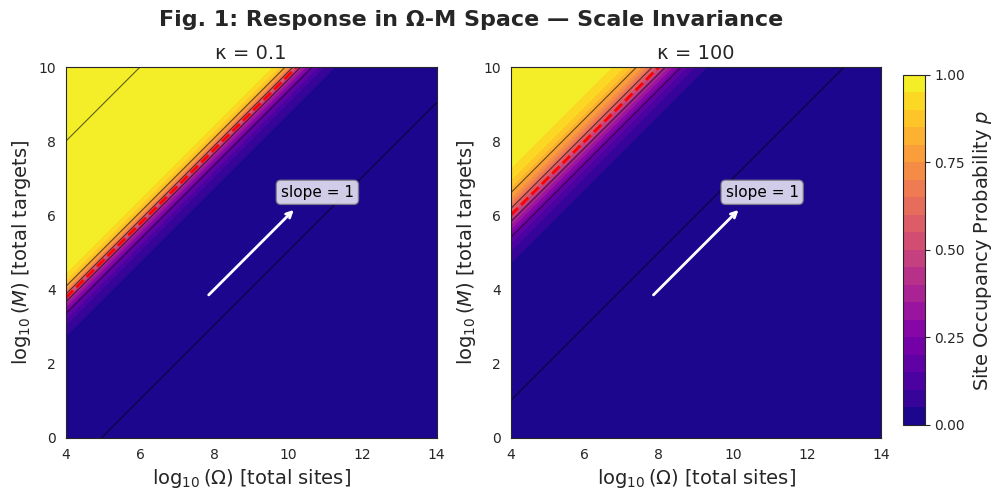
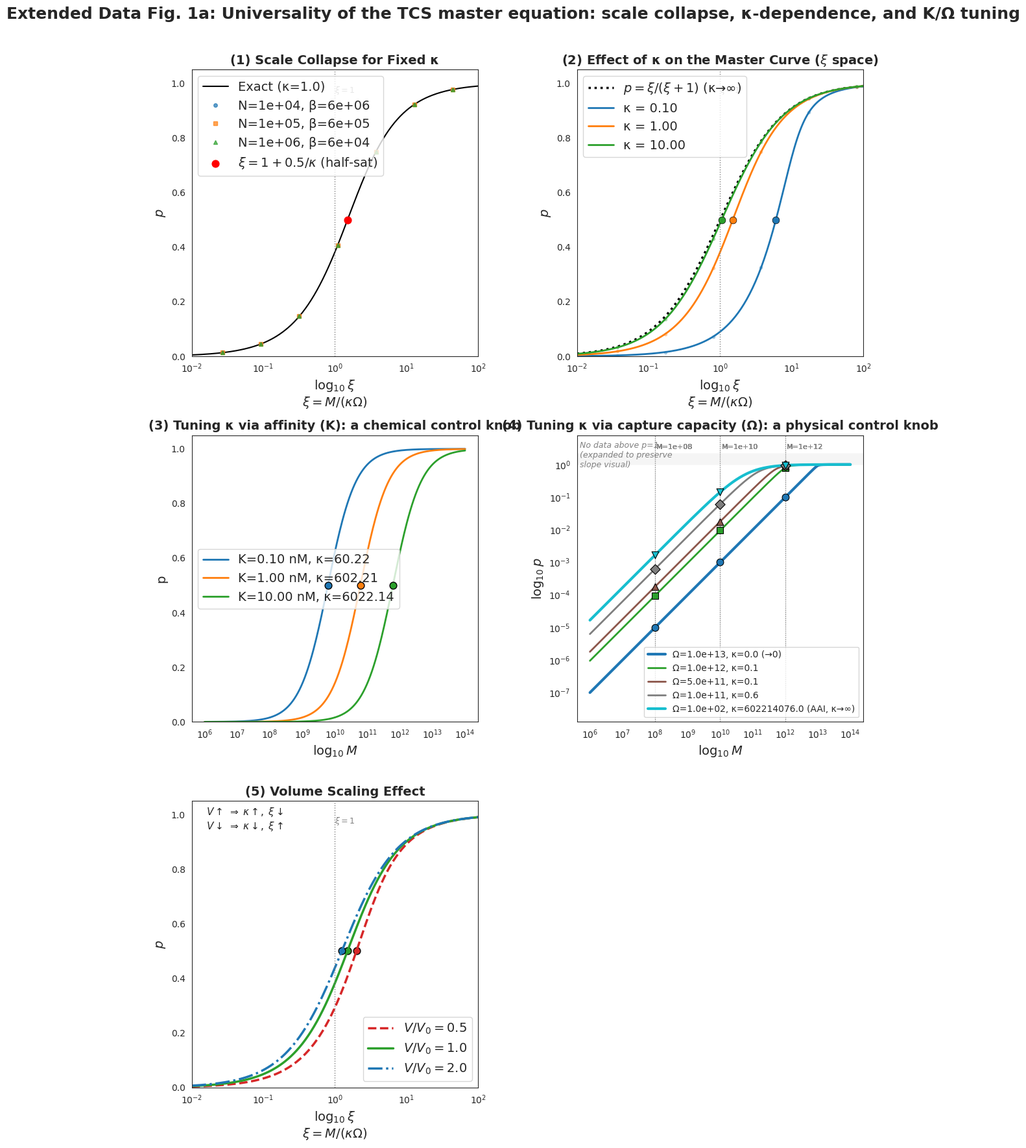
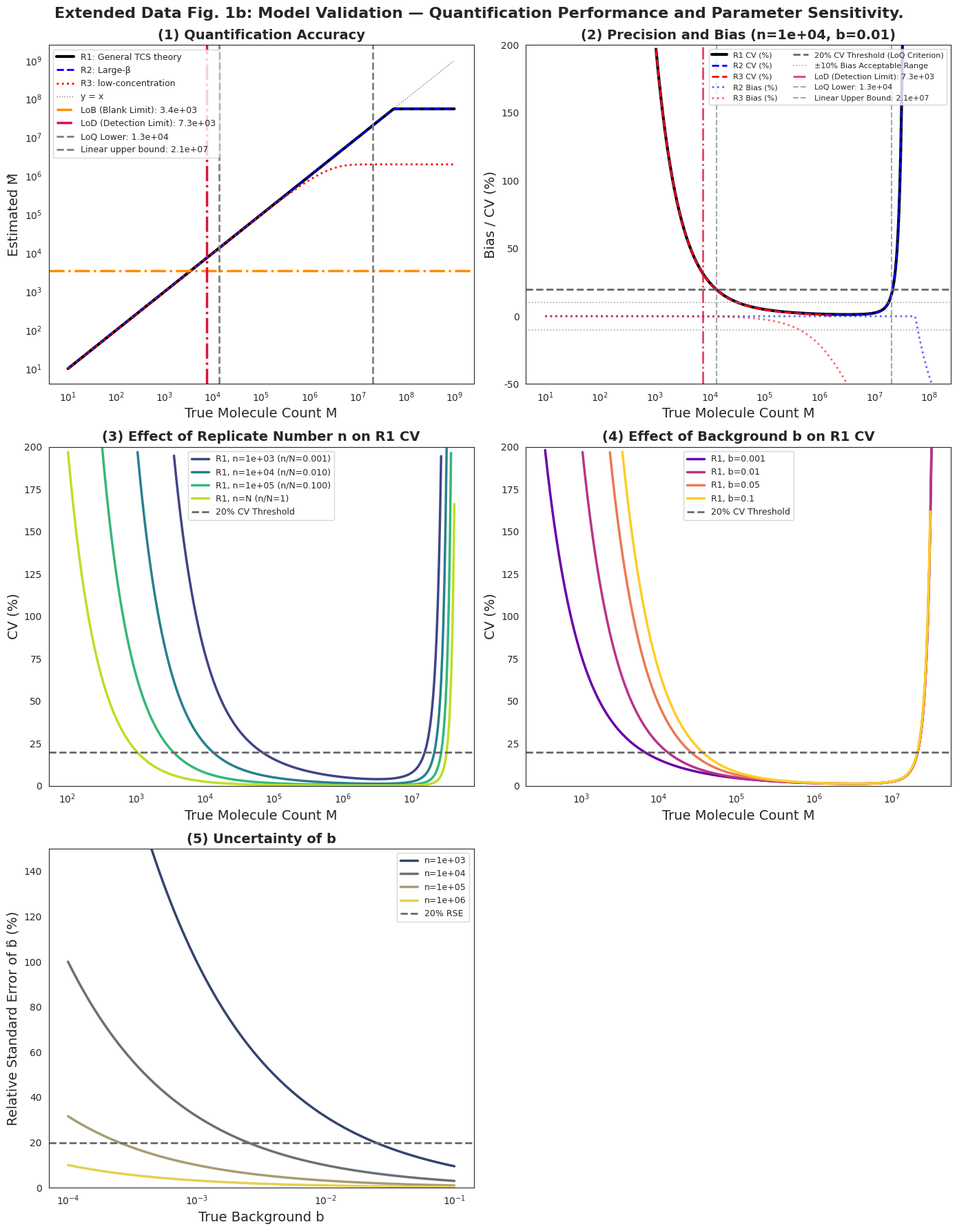
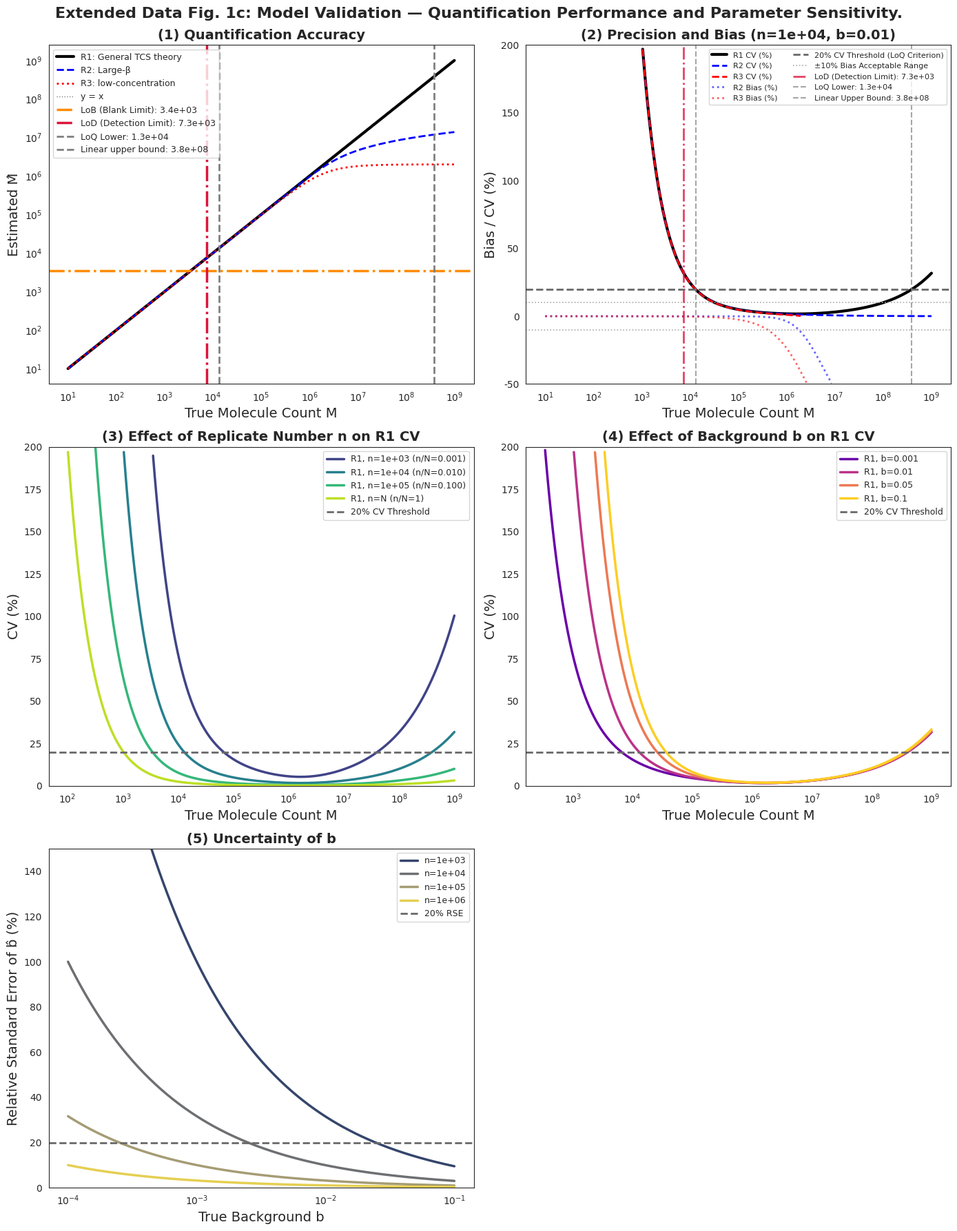
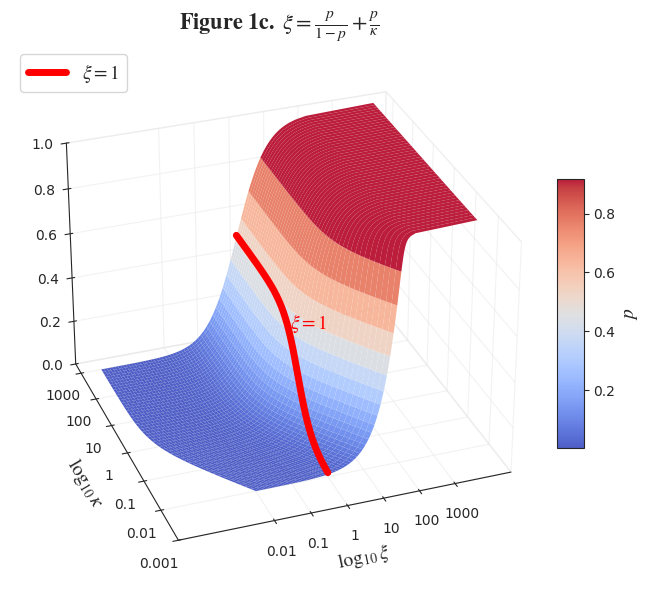

The script that saved these images, in order:


# -*- coding: utf-8 -*-
"""
Created on Mon Apr 13 08:43:36 2026

@author: lihuan
"""

# -*- coding: utf-8 -*-
"""
Omega-kappa Framework Simulation Code (streamlined version)
Generates only the three core figures of the paper:
Figure 1: response surface in beta-mu space with 45-degree ramp
Figure 2: verification of xi scale invariance
Figure 3: quantification accuracy and CV range
"""

import numpy as np
import matplotlib.pyplot as plt
from mpl_toolkits.mplot3d import Axes3D
import os
from datetime import datetime
from scipy.stats import binom  # added: for LoB/LoD calculation
import warnings

import seaborn as sns


sns.set_style("white")   # or "ticks"; grid-free background





warnings.filterwarnings('ignore')

# Output directory
output_dir = "omega_kappa_figures"
os.makedirs(output_dir, exist_ok=True)

# Plot settings
plt.rcParams.update({
    # 'font.family': 'serif',
    
    
    'font.family': 'Times new roman',
    
    
    'font.size': 10,
    'savefig.dpi': 300,
    'axes.linewidth': 0.8,
})

# =============================================================================
# Core functions (original computation functions kept unchanged)
# =============================================================================
def _view(y, lo, hi):
    """Mask curve values outside the visible y-range so that NO line geometry
    exists beyond the axes. This makes the exported SVG robust against
    converters that drop SVG clip-paths (e.g. submission-system PDF mergers)."""
    return np.ma.masked_where((np.asarray(y, dtype=float) < lo) |
                              (np.asarray(y, dtype=float) > hi), np.asarray(y, dtype=float))


def calculate_p(mu, kappa, beta):
    A = kappa * beta + beta + mu
    discriminant = max(A**2 - 4 * beta * mu, 0.0)
    sqrt_disc = np.sqrt(discriminant)
    if mu < beta:
        p = (A - sqrt_disc) / (2 * beta)
    else:
        p = 2 * mu / (A + sqrt_disc)
    return np.clip(p, 0.0, 1.0)

def calculate_P_specific(p, beta):
    if p >= 1 - 1e-12:
        return 1.0
    if p <= 1e-12:
        return beta * p
    return -np.expm1(beta * np.log1p(-p))

def calculate_P_pos(mu, kappa, beta, b=0.01):
    p = calculate_p(mu, kappa, beta)
    P_specific = calculate_P_specific(p, beta)
    P_pos = b + (1 - b) * P_specific
    return P_pos, p, P_specific

def calculate_M_hat(P_pos_obs, kappa, beta, N, b=0.01, model='R1'):
    if P_pos_obs <= b:
        P_specific_hat = 0.0
    else:
        P_specific_hat = (P_pos_obs - b) / (1 - b)
    P_specific_hat = max(0.0, min(1.0 - 1e-12, P_specific_hat))
    if model == 'R1':
        term1 = kappa * ((1 - P_specific_hat) ** (-1 / beta) - 1)
        term2 = 1 - (1 - P_specific_hat) ** (1 / beta)
        M_hat = N * beta * (term1 + term2)
    elif model == 'R2':
        M_hat = -N * (kappa + 1) * np.log1p(-P_specific_hat)
    elif model == 'R3':
        M_hat = N * (kappa + 1) * P_specific_hat
    else:
        raise ValueError("Model must be 'R1', 'R2', or 'R3'")
    return max(0.0, M_hat)



def calculate_CV(M, kappa, beta, N, n, b=0.01, model='R1'):
    """
    Compute the coefficient of variation (CV) of the TCS model.
    Parameters:
        M: absolute molecule count
        kappa: platform characteristic constant
        beta: binding sites per partition (required for R1; R2/R3 do not depend on its value)
        N: total partitions
        n: imaged partitions
        b: background probability
        model: model choice ('R1', 'R2', 'R3')
    Returns:
        CV (dimensionless, not percent)
    """
    if model == 'R1' or model == 'R2':
        # Compute P_pos, p, P_specific using the original function
        P_pos, p, P_specific = calculate_P_pos(M/N, kappa, beta, b)
    
    if model == 'R1':
        term = kappa * (1 - P_specific) ** (-1/beta - 1) + (1 - P_specific) ** (1/beta - 1)
        CV = (N / (M * (1 - b))) * np.abs(term) * np.sqrt(P_pos * (1 - P_pos) / n)
    elif model == 'R2':
        CV = (N * (kappa + 1) / (M * (1 - b) * (1 - P_specific))) * np.sqrt(P_pos * (1 - P_pos) / n)
    # elif model == 'R3':
    #     # Per Eq. S4.25 of the paper
    #     gamma = 1.0 / (kappa + 1)          # γ = 1/(1+κ)
    #     mu = M / N                          # μ = M/N
    #     P_specific_approx = gamma * mu     # P_specific under the linear approximation
    #     # Formula CV ≈ 1/(γ(1-b)μ) * sqrt( (b + (1-b)γμ) / n )
    #     CV = 1.0 / (gamma * (1 - b) * mu) * np.sqrt((b + (1 - b) * P_specific_approx) / n)
    elif model == 'R3':
        mu = M / N                          # μ = M/N
        P_specific = mu / (kappa + 1)       # γ·μ = μ/(1+κ)
        P_pos = b + (1 - b) * P_specific    # forward model
        # Exact S2f.25: CV = 1/[(1-b)·P_specific] · sqrt[P_pos·(1-P_pos)/n]
        CV = 1.0 / ((1 - b) * P_specific) * np.sqrt(P_pos * (1 - P_pos) / n)
    else:
        raise ValueError("model must be 'R1', 'R2', or 'R3'")
    return CV









# =============================================================================
# Added: LoB and LoD calculation functions (strictly per S7 formulas)
# =============================================================================
def calculate_LoB(n, b, method='exact'):
    """
    Compute Limit of Blank (LoB) strictly per Eq. S7.1.
    :param n: number of observed partitions
    :param b: background positive probability
    :param method: 'exact' (exact binomial quantile, S7.0) or 'normal' (normal approx., S7.1)
    :return: LoB (positive-rate threshold)
    """
    if method == 'exact':
        # S7.0 exact formula: LoB = (1/n) * F_Bin^{-1}(0.95; n, b)
        k_95 = binom.ppf(0.95, n, b)
        return k_95 / n
    else:
        # S7.1 normal approximation: LoB ≈ b + 1.645 * sqrt(b(1-b)/n)
        return b + 1.645 * np.sqrt(b * (1 - b) / n)

def calculate_LoD_exact_R1(kappa, beta, N, n, b, LoB, 
                           M_low_guess=1e-3, M_high_guess=1e5, tol=1e-2):
    """
    Compute Limit of Detection (LoD) strictly per the exact R1 method of S7.2.1.
    Solved by bisection: Pr(P_pos_hat > LoB | M=LoD) = 0.95
    """
    def detection_probability(M):
        """Detection probability at given M (S7.2.1 summation formula)"""
        # 1. Forward-compute P_pos from M
        mu = M / N
        P_pos, _, P_specific = calculate_P_pos(mu, kappa, beta, b)
        
        # 2. Compute Pr(P_pos_hat > LoB) = sum_{k=floor(n*LoB)+1}^n binom(n,k) P_pos^k (1-P_pos)^(n-k)
        k_threshold = int(np.floor(n * LoB)) + 1
        return binom.sf(k_threshold - 1, n, P_pos)  # sf(k-1) = Pr(X >= k)
    
    # Bisection solve (exploits the strict monotonicity noted in S7.2.1)
    while M_high_guess - M_low_guess > tol:
        M_mid = (M_low_guess + M_high_guess) / 2
        prob = detection_probability(M_mid)
        if prob < 0.95:
            M_low_guess = M_mid  # need larger M
        else:
            M_high_guess = M_mid  # can try smaller M
    
    return (M_low_guess + M_high_guess) / 2

# =============================================================================
# Figure 1: beta-mu space response (streamlined; merges the former plot_contour_and_projection)
# =============================================================================



    
    
def figure1_Omega_M_space(
    kappa_values=[0.001, 0.1, 10],         # covers strong/moderate/weak depletion
    Omega_range=(1e4, 1e14, 100),          # total site count from 1e6 to 1e14
    M_range=(1, 1e10, 100),                # target molecule count from 1 to 1e10
    N=1,
    b=0.01
):
    
    
    
    
    """
    Figure 1: Omega-M space response.
    Square subplots with uniform tick spacing; shared colorbar on the right.
    Thin black contours show iso-p levels; slope is identically 1.
    """
    Omega_vals = np.logspace(np.log10(Omega_range[0]), np.log10(Omega_range[1]), Omega_range[2])
    M_vals = np.logspace(np.log10(M_range[0]), np.log10(M_range[1]), M_range[2])
    Omega_grid, M_grid = np.meshgrid(Omega_vals, M_vals)

    n_cols = len(kappa_values)
    fig_width = 5 * n_cols + 0.8
    fig, axes = plt.subplots(1, n_cols, figsize=(fig_width, 5))
    if n_cols == 1:
        axes = [axes]

    cmap = plt.cm.plasma
    levels = np.linspace(0, 1, 21)
    contour_levels = np.linspace(0.00001, 0.99999, 6)

    log_Omega_min, log_Omega_max = np.log10(Omega_range[0]), np.log10(Omega_range[1])
    log_M_min, log_M_max = np.log10(M_range[0]), np.log10(M_range[1])
    span_Omega = log_Omega_max - log_Omega_min
    span_M = log_M_max - log_M_min
    max_span = max(span_Omega, span_M)

    cf = None
    for ax, kappa in zip(axes, kappa_values):
        p_surface = np.zeros_like(Omega_grid)
        for i in range(len(M_vals)):
            for j in range(len(Omega_vals)):
                Omega = Omega_grid[i, j]
                M = M_grid[i, j]
                beta = Omega / N          # back-calculate beta from Omega and partition count
                _, p, _ = calculate_P_pos(M, kappa, beta, b)
                p_surface[i, j] = p

        cf = ax.contourf(np.log10(Omega_grid), np.log10(M_grid), p_surface,
                         levels=levels, cmap=cmap)
        ax.contour(np.log10(Omega_grid), np.log10(M_grid), p_surface,
                   levels=contour_levels, colors='black', linewidths=0.8, alpha=0.6)
        ax.contour(np.log10(Omega_grid), np.log10(M_grid), p_surface,
                   levels=[0.5], colors='red', linewidths=2, linestyles='--')

        ax.set_xlabel(r'$\log_{10}(\Omega)$ [total sites]', fontsize=14)
        ax.set_ylabel(r'$\log_{10}(M)$ [total targets]', fontsize=14)
        ax.set_title(f'κ = {kappa}', fontsize=14)
        ax.grid(False, alpha=0.3)

        Omega_center = (log_Omega_min + log_Omega_max) / 2
        M_center = (log_M_min + log_M_max) / 2
        ax.set_xlim(Omega_center - max_span/2, Omega_center + max_span/2)
        ax.set_ylim(M_center - max_span/2, M_center + max_span/2)
        ax.set_aspect('equal', adjustable='box')

        # slope-1 arrow
        mid_x = np.mean(ax.get_xlim())
        mid_y = np.mean(ax.get_ylim())
        ax.annotate('', xy=(mid_x+1.2, mid_y+1.2), xytext=(mid_x-1.2, mid_y-1.2),
                    arrowprops=dict(arrowstyle='->', color='white', lw=2))
        ax.text(mid_x+0.8, mid_y+1.5, 'slope = 1', color='black', fontsize=11,
                bbox=dict(boxstyle='round,pad=0.3', fc='white', ec='gray', alpha=0.8))

    fig.subplots_adjust(right=0.88)
    cbar_ax = fig.add_axes([0.9, 0.15, 0.02, 0.7])
    cbar = fig.colorbar(cf, cax=cbar_ax, orientation='vertical')
    cbar.set_label('Site Occupancy Probability $p$', fontsize=14)
    cbar.set_ticks([0, 0.25, 0.5, 0.75, 1.0])

    plt.suptitle('Fig. 1: Response in Ω-M Space — Scale Invariance', 
                 fontsize=16, fontweight='bold', y=0.98)

    timestamp = datetime.now().strftime("%Y%m%d_%H%M%S")
    filename = os.path.join(output_dir, f"Figure1_Omega_M_space_{timestamp}.svg")
    plt.savefig(filename, format='svg', bbox_inches='tight')
    print(f"Saved Fig. 1: {filename}")
    plt.show()
    return fig



# ================== Main plotting function (3x2 layout, panel 6 removed, unified experimental parameters + unified fonts) ==================
def figure2_li_number_collapse(K_nM=1.0, V_uL=100.0,
                               omega_pairs_physical=None, highlight_M=None):
    """
    3x2 layout (bottom-right empty):
    (1) top-left: data collapse at fixed kappa for varying N, beta (scale invariance)
    (2) top-right: effect of different kappa on the master curve (xi space)
    (3) mid-left: chemical control - p-M curves at fixed Omega, varying K (affinity)
    (4) mid-right: physical control - p-M curves at fixed K,V, varying Omega (coating)
    (5) bottom-left: volume-scaling effect
    (6) bottom-right: empty (removed)
    All fonts, sizes and title formats identical to the original figure.
    """
    # ---------- Global physical constants ----------
    N_A = 6.02214076e23
    K_M = K_nM * 1e-9
    V_L = V_uL * 1e-6
    KVNA = K_M * V_L * N_A               # ≈ 6.02e10 for K=1nM, V=100μL

    # ---------- Shared parameters ----------
    M_common = np.logspace(6, 14, 300)   # molecule range 1e6-1e12, ~0.01 nM to 10 nM
    colors_std = ['#1f77b4', '#ff7f0e', '#2ca02c']

    fig, axes = plt.subplots(3, 2, figsize=(12, 18))
    (ax1, ax2), (ax3, ax4), (ax5, ax6) = axes
    ax6.set_visible(False)               # remove panel (6)
    for ax in [ax1, ax2, ax3, ax4, ax5]:
        ax.grid(False)

    # ==================== (1) Scale collapse: fixed kappa = 1.0 ====================
    kappa_fixed = 1.0
    N_vals = [1e4, 1e5, 1e6]
    beta_vals = [6e6, 6e5, 6e4]          
    xi_theory = np.logspace(-2, 2, 200)
    p_theory = np.zeros_like(xi_theory)
    for i, xi in enumerate(xi_theory):
        p_guess = xi / (1 + xi)
        for _ in range(10):
            f = p_guess/(1 - p_guess) + p_guess/kappa_fixed - xi
            df = 1/(1 - p_guess)**2 + 1/kappa_fixed
            p_guess = np.clip(p_guess - f/df, 1e-12, 1-1e-12)
        p_theory[i] = p_guess
    ax1.plot(xi_theory, p_theory, 'k-', lw=1.5, label=f'Exact (κ={kappa_fixed})')

    markers = ['o', 's', '^', 'D']
    for idx, (N, beta) in enumerate(zip(N_vals, beta_vals)):
        Omega = N * beta
        xi = M_common / (kappa_fixed * Omega)
        mu = M_common / N
        p = np.array([calculate_p(mu_i, kappa_fixed, beta) for mu_i in mu])
        ax1.plot(xi, p, marker=markers[idx], linestyle='None', markersize=4,
                 alpha=0.7, markevery=20,
                 label=f'N={N:.0e}, β={beta:.0e}')
    xi_half = 1 + 0.5 / kappa_fixed
    ax1.scatter(xi_half, 0.5, color='red', s=60, zorder=10,
                label=r'$\xi = 1+0.5/\kappa$ (half‑sat)')
    ax1.set_xscale('log')
    ax1.set_xlabel(r'$\log_{10} \xi$' + '\n' + r'$\xi = M/(\kappa\Omega)$', fontsize=14)
    ax1.set_ylabel(r'$p$', fontsize=14)
    ax1.set_title('(1) Scale Collapse for Fixed κ', fontsize=14, fontweight='bold')
    ax1.legend(fontsize=14)
    ax1.set_ylim(0, 1.05)
    ax1.set_xlim(1e-2, 1e2)
    ax1.axvline(x=1, color='gray', ls=':', lw=1)
    ax1.text(1, 0.92, r'$\xi=1$', transform=ax1.get_xaxis_transform(), fontsize=9, color='gray')
    ax1.set_box_aspect(1)   # square box so the slope appears as 45 degrees

    # ==================== (2) Effect of kappa on the master curve (xi space) ====================
    xi_range = np.logspace(-2, 2, 200)
    kappa_compare = [0.1, 1.0, 10.0]
    Omega_ref = KVNA / np.array(kappa_compare)
    N_ref = 1e5
    beta_ref = Omega_ref / N_ref

    ax2.plot(xi_range, xi_range/(1+xi_range), 'k:', lw=2.5,
             label=r'$p = \xi/(\xi+1)$ (κ→∞)')
    for i, kappa in enumerate(kappa_compare):
        p_th = np.zeros_like(xi_range)
        for j, xi in enumerate(xi_range):
            p_guess = xi/(1+xi)
            for _ in range(10):
                f = p_guess/(1-p_guess) + p_guess/kappa - xi
                df = 1/(1-p_guess)**2 + 1/kappa
                p_guess = np.clip(p_guess - f/df, 1e-12, 1-1e-12)
            p_th[j] = p_guess
        ax2.plot(xi_range, p_th, color=colors_std[i], lw=2, label=f'κ = {kappa:.2f}')

        mu_sim = M_common / N_ref
        p_sim = np.array([calculate_p(mu_i, kappa, beta_ref[i]) for mu_i in mu_sim])
        xi_sim = M_common / (kappa * Omega_ref[i])
        ax2.plot(xi_sim, p_sim, 'o', color=colors_std[i], markersize=3, alpha=0.3, markevery=25)

        xi_half = 1 + 0.5 / kappa
        ax2.scatter(xi_half, 0.5, color=colors_std[i], marker='o', s=60, zorder=10,
                    edgecolors='black', linewidth=0.5)
    ax2.set_xscale('log')
    ax2.set_xlabel(r'$\log_{10} \xi$' + '\n' + r'$\xi = M/(\kappa\Omega)$', fontsize=14)
    ax2.set_ylabel(r'$p$', fontsize=14)
    ax2.set_title(r'(2) Effect of κ on the Master Curve ($\xi$ space)', fontsize=14, fontweight='bold')
    ax2.legend(fontsize=14)
    ax2.set_ylim(0, 1.05)
    ax2.set_xlim(1e-2, 1e2)
    ax2.axvline(x=1, color='gray', ls=':', lw=1)
    ax2.text(1, 0.92, r'$\xi=1$', transform=ax2.get_xaxis_transform(), fontsize=9, color='gray')
    ax2.set_box_aspect(1)   # square box so the slope appears as 45 degrees

    # ==================== (3) Chemical control: fixed Omega, varying K ====================
    Omega_chem = 1e8
    N_chem = 1e5
    beta_chem = Omega_chem / N_chem       # 1000
    K_vals = [0.1, 1.0, 10.0]            # nM
    kappa_chem = [(k * 1e-9 * V_L * N_A) / Omega_chem for k in K_vals]

    for k_val, kappa, col in zip(K_vals, kappa_chem, colors_std):
        mu = M_common / N_chem
        p = np.array([calculate_p(mu_i, kappa, beta_chem) for mu_i in mu])
        label = f'K={k_val:.2f} nM, κ={kappa:.2f}'
        ax3.semilogx(M_common, p, color=col, lw=2, label=label)
        M_half = (1 + 0.5/kappa) * kappa * Omega_chem
        if M_common[0] <= M_half <= M_common[-1]:
            ax3.scatter(M_half, 0.5, color=col, edgecolors='black', s=60, zorder=10)
    ax3.set_xscale('log')
    ax3.set_xlabel(r'$\log_{10} M$', fontsize=14)
    ax3.set_ylabel('p', fontsize=14)
    ax3.set_title('(3) Tuning κ via affinity (K): a chemical control knob', fontsize=14, fontweight='bold')
    ax3.legend(fontsize=14)
    # ax3.set_xlim(1e6, 1e13)
    ax3.set_ylim(0, 1.05)
    ax3.set_box_aspect(1)   


    
    
        # ==================== (4) Physical control: fixed K,V, varying Omega ====================
    if omega_pairs_physical is None:
        omega_pairs_physical = [
            (1e11, 1e2),      # Omega=1e13, kappa->0   (strong depletion)
            (1e10, 1e2),      # Ω=1e12
            (5e9, 1e2),       # Ω=5e11
            (1e9, 1e2),       # Ω=1e3
            (1e4, 1e-2),      # Omega=1e2,  kappa->inf   (zero depletion, AAI)
        ]
    if highlight_M is None:
        highlight_M = [1e8, 1e10, 1e12]
    
    colors_phys = plt.cm.tab10(np.linspace(0, 1, len(omega_pairs_physical)))
    markers_phys = ['o', 's', '^', 'D', 'v']
    
    # Locate indices of the limiting cases
    Omega_all = [N * beta for (N, beta) in omega_pairs_physical]
    idx_max_Omega = np.argmax(Omega_all)   # κ→0
    idx_min_Omega = np.argmin(Omega_all)   # κ→∞ (AAI)
    
    for idx, (N, beta) in enumerate(omega_pairs_physical):
        Omega = N * beta
        kappa = KVNA / Omega
        mu = M_common / N
        p = np.array([calculate_p(mu_i, kappa, beta) for mu_i in mu])
    
        # Highlight the two limiting curves
        if idx == idx_max_Omega:
            lw = 3
            label = f'Ω={Omega:.1e}, κ={kappa:.1f} (→0)'
        elif idx == idx_min_Omega:
            lw = 3
            label = f'Ω={Omega:.1e}, κ={kappa:.1f} (AAI, κ→∞)'
        else:
            lw = 2
            label = f'Ω={Omega:.1e}, κ={kappa:.1f}'
    
        ax4.loglog(M_common, p, color=colors_phys[idx], lw=lw, label=label)
    
        # Mark points at specific M values
        for M_val in highlight_M:
            if M_common[0] <= M_val <= M_common[-1]:
                p_exact = calculate_p(M_val / N, kappa, beta)
                ax4.scatter(M_val, p_exact, color=colors_phys[idx],
                            marker=markers_phys[idx % len(markers_phys)],
                            s=60, edgecolors='black', linewidth=0.8, zorder=10)
                ax4.axvline(x=M_val, color='gray', ls=':', lw=0.8, alpha=0.5)
                ax4.text(M_val*1.1, 2.96, f'M={M_val:.0e}', fontsize=8, color='gray')
    
    # # Add kappa->0 ideal reference line (for the largest Omega)
    # Omega_max = Omega_all[idx_max_Omega]
    # p_ref = M_common / Omega_max
    # ax4.loglog(M_common, p_ref, '--', color='darkred', lw=2,
    #            label=r'$\kappa \to 0$: $p = M/\Omega$ (slope 1)')
    # No separate ideal-limit line: the solid curve with smallest kappa already shows the approximate limit

    
    # log-log axes already set by loglog; no need for set_xscale/set_yscale
    ax4.set_xlabel(r'$\log_{10} M$', fontsize=14)
    ax4.set_ylabel(r'$\log_{10} p$', fontsize=14)
    ax4.set_title('(4) Tuning κ via capture capacity (Ω): a physical control knob', fontsize=14, fontweight='bold')
    ax4.legend(fontsize=10)
    
    # Force equal numeric spans (decades) on both axes so the slope visually equals 1
    x_min, x_max = ax4.get_xlim()
    y_min, y_max = ax4.get_ylim()
    
    # place after you finish adjusting xlim/ylim
    y_upper = ax4.get_ylim()[1]
    if y_upper > 1:
        ax4.axhspan(1, y_upper, facecolor='gray', alpha=0.08, zorder=0)
        ax4.text(0.01, 0.98, 'No data above p=1\n(expanded to preserve\nslope visual)',
                 transform=ax4.transAxes, ha='left', va='top',
                 fontsize=9, color='gray', style='italic')
    
    
    
    
    
    x_decades = np.log10(x_max) - np.log10(x_min)
    y_decades = np.log10(y_max) - np.log10(y_min)
    max_decades = max(x_decades, y_decades)
    
    x_center = 0.5 * (np.log10(x_min) + np.log10(x_max))
    y_center = 0.5 * (np.log10(y_min) + np.log10(y_max))
    
    ax4.set_xlim(10**(x_center - max_decades/2), 10**(x_center + max_decades/2))
    ax4.set_ylim(10**(y_center - max_decades/2), 10**(y_center + max_decades/2))
    
    ax4.set_box_aspect(1)   # square box so slope 1 appears as 45 degrees
   

    # ==================== (5) Volume-scaling effect ====================
    kappa_base = 1.0
    v_factors = [0.5, 1.0, 2.0]
    v_colors = ['#d62728', '#2ca02c', '#1f77b4']
    line_styles = ['--', '-', '-.']
    for v, col, ls in zip(v_factors, v_colors, line_styles):
        kappa_scaled = kappa_base * v
        p_curve = np.zeros_like(xi_range)
        for i, xi in enumerate(xi_range):
            p_guess = xi/(1+xi)
            for _ in range(15):
                f = p_guess/(1-p_guess) + p_guess/kappa_scaled - xi
                df = 1/(1-p_guess)**2 + 1/kappa_scaled
                p_guess = np.clip(p_guess - f/df, 1e-12, 1-1e-12)
            p_curve[i] = p_guess
        ax5.plot(xi_range, p_curve, color=col, lw=2.5, ls=ls,
                 label=f'$V/V_0 = {v}$')
        xi_half = 1 + 0.5 / kappa_scaled
        ax5.scatter(xi_half, 0.5, color=col, edgecolors='black', s=60)
    ax5.text(0.05, 0.9,
             r'$V \uparrow \;\Rightarrow\; \kappa \uparrow,\; \xi \downarrow$' + '\n' +
             r'$V \downarrow \;\Rightarrow\; \kappa \downarrow,\; \xi \uparrow$',
             transform=ax5.transAxes, fontsize=11, bbox=dict(facecolor='white', alpha=0.7))
    ax5.set_xscale('log')
    ax5.set_xlabel(r'$\log_{10} \xi$' + '\n' + r'$\xi = M/(\kappa\Omega)$', fontsize=14)
    ax5.set_ylabel(r'$p$', fontsize=14)
    ax5.set_title('(5) Volume Scaling Effect', fontsize=14, fontweight='bold')
    ax5.legend(fontsize=14)
    ax5.set_ylim(0, 1.05)
    ax5.set_xlim(1e-2, 1e2)
    ax5.axvline(x=1, color='gray', ls=':', lw=1)
    ax5.text(1, 0.92, r'$\xi=1$', transform=ax5.get_xaxis_transform(), fontsize=9, color='gray')
    ax5.set_box_aspect(1)   # square box so the slope appears as 45 degrees



    plt.suptitle('Extended Data Fig. 1a: Universality of the TCS master equation: scale collapse, κ-dependence, and K/Ω tuning',
                 fontsize=18, fontweight='bold')
    plt.tight_layout(rect=[0, 0, 1, 0.97])

    timestamp = datetime.now().strftime("%Y%m%d_%H%M%S")
    filename = os.path.join(output_dir, f"Extended_Data_Fig_1a.svg")
    plt.savefig(filename, format='svg', bbox_inches='tight')
    print(f"Saved Figure 1d: {filename}")
    plt.show()
    return fig






def figure3_quantification_performance(kappa=1, beta=1, N=1e6, n=1e4, b=0.01, panel='b'):
    """
    Generate Figure 3: quantification accuracy and CV range (keep a-e, drop f; first four in 2x2, e centered).
    """
    M_low, M_high = 1e1, 1e9
    M_test = np.logspace(np.log10(M_low), np.log10(M_high), 500)
    
    # Computation at baseline parameters
    M_hat_R1 = np.zeros_like(M_test)
    M_hat_R2 = np.zeros_like(M_test)
    M_hat_R3 = np.zeros_like(M_test)
    CV_R1 = np.zeros_like(M_test)
    CV_R2 = np.zeros_like(M_test)
    CV_R3 = np.zeros_like(M_test)
    
    for i, M in enumerate(M_test):
        P_pos, _, P_specific = calculate_P_pos(M/N, kappa, beta, b)
        M_hat_R1[i] = calculate_M_hat(P_pos, kappa, beta, N, b, 'R1')
        M_hat_R2[i] = calculate_M_hat(P_pos, kappa, beta, N, b, 'R2')
        M_hat_R3[i] = calculate_M_hat(P_pos, kappa, beta, N, b, 'R3')
        
        if P_specific >= 1 - 1e-12:
            CV_R1[i] = 1e6
            CV_R2[i] = 1e6
            CV_R3[i] = 1e6
        else:
            CV_R1[i] = calculate_CV(M, kappa, beta, N, n, b, 'R1')
            CV_R2[i] = calculate_CV(M, kappa, beta, N, n, b, 'R2')
            CV_R3[i] = calculate_CV(M, kappa, beta, N, n, b, 'R3')
    
    # -------------------------- Compute LoB and LoD --------------------------
    LoB_p_pos = calculate_LoB(n, b, method='exact')
    M_hat_LoB = calculate_M_hat(LoB_p_pos, kappa, beta, N, b, 'R1')
    LoD_M = calculate_LoD_exact_R1(kappa, beta, N, n, b, LoB_p_pos)
    # -------------------------------------------------------------------------
    
    # Locate the LoQ interval (R1-based, CV <= 20%)
    valid = np.isfinite(CV_R1)
    M_valid = M_test[valid]
    CV_valid = CV_R1[valid]
    below = CV_valid <= 0.2
    if np.any(below):
        loq_low = M_valid[np.argmax(below)]
        loq_high = M_valid[len(below) - 1 - np.argmax(below[::-1])]
    else:
        loq_low = loq_high = M_test[-1]
    
    # [Key change] layout: draw first four subplots (a-d) in 2x2, then subplot (e) separately, centered
    fig = plt.figure(figsize=(14, 18))  # taller canvas to fit 5 subplots
    gs = fig.add_gridspec(3, 2, height_ratios=[1, 1, 1])  # 3-row x 2-col grid
    
    
    # ========== Subplot 1: accuracy (a) ==========
    ax1 = fig.add_subplot(gs[0, 0])
    ax1.loglog(M_test, M_hat_R1, 'k-', lw=3, label='R1: General TCS theory')
    ax1.loglog(M_test, M_hat_R2, 'b--', lw=2, label='R2: Large-β')
    ax1.loglog(M_test, M_hat_R3, 'r:', lw=2, label='R3: low-concentration')
    ax1.loglog(M_test, M_test, 'k:', lw=1, alpha=0.5, label='y = x')
    
    ax1.axhline(M_hat_LoB, color='darkorange', ls='-.', lw=2.5, 
                label=f'LoB (Blank Limit): {M_hat_LoB:.1e}')
    ax1.axvline(LoD_M, color='crimson', ls='-.', lw=2.5, 
                label=f'LoD (Detection Limit): {LoD_M:.1e}')
    ax1.axvline(loq_low, color='gray', ls='--', lw=2, label=f'LoQ Lower: {loq_low:.1e}')
    ax1.axvline(loq_high, color='gray', ls='--', lw=2, label=f'Linear upper bound: {loq_high:.1e}')
    
    ax1.set_xlabel('True Molecule Count M', fontsize=14)
    ax1.set_ylabel('Estimated M̂', fontsize=14)
    ax1.set_title('(1) Quantification Accuracy', fontsize=14, fontweight='bold')
    ax1.legend(fontsize=9, loc='upper left')
    
    # ========== Subplot 2: CV and bias (baseline n, b) (b) ==========
    ax2 = fig.add_subplot(gs[0, 1])
    bias_R2 = (M_hat_R2 - M_test) / M_test * 100
    bias_R3 = (M_hat_R3 - M_test) / M_test * 100
    
    ax2.semilogx(M_test, _view(CV_R1 * 100, -50, 200), 'k-', lw=3, label='R1 CV (%)')
    ax2.semilogx(M_test, _view(CV_R2 * 100, -50, 200), 'b--', lw=2, label='R2 CV (%)')
    ax2.semilogx(M_test, _view(CV_R3 * 100, -50, 200), 'r--', lw=2, label='R3 CV (%)')
    ax2.semilogx(M_test, _view(bias_R2, -50, 200), 'b:', lw=2, alpha=0.6, label='R2 Bias (%)')
    ax2.semilogx(M_test, _view(bias_R3, -50, 200), 'r:', lw=2, alpha=0.6, label='R3 Bias (%)')
    
    ax2.axhline(20, color='dimgray', ls='--', lw=2, label='20% CV Threshold (LoQ Criterion)')
    ax2.axhline(10, color='darkgray', ls=':', lw=1.2, label='±10% Bias Acceptable Range')
    ax2.axhline(-10, color='darkgray', ls=':', lw=1.2)
    ax2.axvline(LoD_M, color='crimson', ls='-.', lw=2, alpha=0.8, label=f'LoD (Detection Limit): {LoD_M:.1e}')
    ax2.axvline(loq_low, color='gray', ls='--', lw=1.5, alpha=0.7, label=f'LoQ Lower: {loq_low:.1e}')
    ax2.axvline(loq_high, color='gray', ls='--', lw=1.5, alpha=0.7, label=f'Linear Upper Bound: {loq_high:.1e}')
    
    ax2.set_xlabel('True Molecule Count M', fontsize=14)
    ax2.set_ylabel('Bias / CV (%)', fontsize=14)
    ax2.set_title(f'(2) Precision and Bias (n={n:.0e}, b={b})', fontsize=14, fontweight='bold')
    ax2.set_ylim(-50, 200)
    ax2.legend(fontsize=8, ncol=2, loc='upper right')
    

    
    
    # ========== Subplot 3: effect of varying n on the R1-model CV ==========
    ax3 = fig.add_subplot(gs[1, 0])
    n_values = [N/1000, N/100, N/10, N]
    n_colors = plt.cm.viridis(np.linspace(0.2, 0.9, len(n_values)))
    model = 'R1'
    
    for ni, color in zip(n_values, n_colors):
        CV_temp = np.zeros_like(M_test)
        for i, M in enumerate(M_test):
            P_pos, _, P_specific = calculate_P_pos(M/N, kappa, beta, b)
            if P_specific >= 1 - 1e-12:
                CV_temp[i] = 1e6
            else:
                CV_temp[i] = calculate_CV(M, kappa, beta, N, ni, b, model)
        
        # change: show both n and n/N in the label
        ratio = ni / N
        if np.isclose(ni, N):
            label = f'R1, n=N (n/N=1)'
        else:
            label = f'R1, n={ni:.0e} (n/N={ratio:.3f})'
        
        ax3.semilogx(M_test, _view(CV_temp * 100, 0, 200), color=color, lw=2.5, label=label)
    
    ax3.axhline(20, color='dimgray', ls='--', lw=2, label='20% CV Threshold')
    ax3.set_xlabel('True Molecule Count M', fontsize=14)
    ax3.set_ylabel('CV (%)', fontsize=14)
    ax3.set_title('(3) Effect of Replicate Number n on R1 CV', fontsize=14, fontweight='bold')
    ax3.legend(fontsize=9)
    ax3.set_ylim(0, 200)
        

    ax4 = fig.add_subplot(gs[1, 1])
    b_values = [0.001, 0.01, 0.05, 0.1]
    b_colors = plt.cm.plasma(np.linspace(0.2, 0.9, len(b_values)))
    model = 'R1'  # [Key change] fix to the exact R1 model, symmetric with subplot c
    
    for bi, color in zip(b_values, b_colors):
        CV_temp = np.zeros_like(M_test)
        for i, M in enumerate(M_test):
            P_pos, _, P_specific = calculate_P_pos(M/N, kappa, beta, bi)
            if P_specific >= 1 - 1e-12:
                CV_temp[i] = 1e6
            else:
                CV_temp[i] = calculate_CV(M, kappa, beta, N, n, bi, model)
        label = f'R1, b={bi}'
        ax4.semilogx(M_test, _view(CV_temp * 100, 0, 200), color=color, lw=2.5, label=label)
    
    ax4.axhline(20, color='dimgray', ls='--', lw=2, label='20% CV Threshold')
    ax4.set_xlabel('True Molecule Count M', fontsize=14)
    ax4.set_ylabel('CV (%)', fontsize=14)
    ax4.set_title('(4) Effect of Background b on R1 CV', fontsize=14, fontweight='bold')
    ax4.legend(fontsize=9)
    ax4.set_ylim(0, 200)  # [tweak] drop negative y-range; CV is never negative
    
    # ========== Subplot 5: estimation uncertainty of b (exact formula, linear y) (e) - centered ==========
    ax5 = fig.add_subplot(gs[2, 0])  # [Key change] spans the row, centered
    
    b_range = np.logspace(-4, -1, 200)
    n_blank_list = [N/1000, N/100, N/10, N]
    n_blank_colors = plt.cm.cividis(np.linspace(0.2, 0.9, len(n_blank_list)))
    
    for n_b, color in zip(n_blank_list, n_blank_colors):
        RSE_exact = np.sqrt( (1 - b_range) / (n_b * b_range) ) * 100
        ax5.semilogx(b_range, _view(RSE_exact, 0, 150), color=color, lw=2.5, label=f'n={n_b:.0e}')
    
    ax5.axhline(20, color='dimgray', ls='--', lw=2, label='20% RSE')
    ax5.set_xlabel('True Background b', fontsize=14)
    ax5.set_ylabel('Relative Standard Error of b̂ (%)', fontsize=14)
    ax5.set_title('(5) Uncertainty of b', fontsize=14, fontweight='bold')
    ax5.legend(fontsize=9)
    ax5.set_ylim(0, 150)
 

    # plt.suptitle('Figure 3: Model Validation — Quantification Performance & Background Estimation', 
    #          fontsize=18, y=0.99, fontweight='bold')


    plt.suptitle(f'Extended Data Fig. 1{panel}: Model Validation — Quantification Performance and Parameter Sensitivity.', 
             fontsize=16, y=0.99, fontweight='bold')
    plt.tight_layout()
    
    
    
    
    # Print performance metrics
    print(f"\n===== Performance Metrics (Strict S7 Formulas) =====")
    print(f"LoB (Exact Binomial): {LoB_p_pos:.4f} (pos. rate) → M̂_LoB = {M_hat_LoB:.1e}")
    print(f"LoD (Exact R1 Bisection): {LoD_M:.1e}")
    print(f"Quantification Range (R1 CV ≤ 20%): {loq_low:.1e} ≤ M ≤ {loq_high:.1e}")
    print(f"\n===== Direct Blank Measurement RSE (n_blank={n:.0e}) =====")
    for bi in b_values:
        rse = np.sqrt( (1 - bi) / (n * bi) ) * 100
        print(f"b={bi}: RSE={rse:.1f}%")
    
    timestamp = datetime.now().strftime("%Y%m%d_%H%M%S")
    filename = os.path.join(output_dir, f"Extended_Data_Fig_1{panel}.svg")
    plt.savefig(filename, format='svg', bbox_inches='tight')
    print(f"\nSaved Figure 3 (final): {filename}")
    plt.show()
    return fig




def figure_3d_xi_relation_log_axes():
    """
    Extra 3D figure: surface of xi = p/(1-p) + p/kappa.
    x axis: log10(xi), y axis: log10(kappa), z axis: p (linear scale).
    Added: critical xi=1 curve (thick white, forced to the top layer).
    """
    plt.rcParams.update({
    'font.family': 'serif',
    'font.serif': ['Times New Roman'],
    'mathtext.fontset': 'stix',  # math font, visually consistent with Times New Roman
})
    # Log-sample p (avoid divergence at p=0, p=1)
    p_vals = np.logspace(-4, np.log10(0.9999), 1000)
    kappa_vals = np.logspace(-2, 3, 1000)
    P, K = np.meshgrid(p_vals, kappa_vals)
    Xi = P/(1-P) + P/K

    logXi = np.log10(Xi)
    logK = np.log10(K)
    z_P = P

    fig = plt.figure(figsize=(10, 7))
    ax = fig.add_subplot(111, projection='3d')
    ax.xaxis.pane.fill = False
    ax.yaxis.pane.fill = False
    ax.zaxis.pane.fill = False
    ax.xaxis._axinfo["grid"]['color'] = (0.9, 0.9, 0.9, 0.5)   # translucent light gray
    ax.yaxis._axinfo["grid"]['color'] = (0.9, 0.9, 0.9, 0.5)
    ax.zaxis._axinfo["grid"]['color'] = (0.9, 0.9, 0.9, 0.5)

    # Draw surface (reduced opacity, forced to bottom layer)
    surf = ax.plot_surface(logXi, logK, z_P, 
                            cmap='coolwarm', 
                            edgecolor='none', 
                            alpha=0.9,  # reduced opacity
                            zorder=1)   # force surface to bottom layer

    # ---- Draw the critical xi=1 curve (thick white, forced to top layer) ----
    kappa_curve = np.logspace(-2, 3, 500)
    p_curve = (2*kappa_curve + 1 - np.sqrt(4*kappa_curve**2 + 1)) / 2
    x_curve = np.zeros_like(kappa_curve)
    y_curve = np.log10(kappa_curve)
    
    # Force z-values up to avoid overlap with the surface
    p_curve_elevated = p_curve + 0.008
    
    ax.plot(x_curve, y_curve, p_curve_elevated, 
            color='red',  # best contrast against the plasma background
            lw=5,           # thicker line
            zorder=15,      # force highest layer
            label=r'$\xi = 1$')
    
    # Text annotation (z-values likewise raised)
    idx_text = np.argmin(np.abs(kappa_curve - 1.0))
    ax.text(0, 0, p_curve_elevated[idx_text]+0.03, 
            r'$\xi = 1$', 
            color='red', 
            fontsize=14, 
            weight='bold',
            zorder=20)

    # ---- Axis settings ----
    ax.set_xlabel(r'$\log_{10}\xi$', fontsize=14)
    xi_ticks = [0.01, 0.1, 1, 10, 100, 1000]
    xi_tick_log = np.log10(xi_ticks)
    ax.set_xticks(xi_tick_log)
    ax.set_xticklabels([f'{val:g}' for val in xi_ticks])

    ax.set_ylabel(r'$\log_{10}\kappa$', fontsize=14)
    kappa_ticks = [0.001, 0.01, 0.1, 1, 10, 100, 1000]
    kappa_tick_log = np.log10(kappa_ticks)
    ax.set_yticks(kappa_tick_log)
    ax.set_yticklabels([f'{val:g}' for val in kappa_ticks])

    p_ticks = np.arange(0, 1.01, 0.2)
    ax.set_zticks(p_ticks)
    ax.set_zticklabels([f'{t:.1f}' for t in p_ticks])
    ax.set_zlim(0, 1)

    # ax.set_title(r'Figure 1c. 3D View: $\xi = \frac{p}{1-p} + \frac{p}{\kappa}$', 
    #              fontsize=16, fontweight='bold', pad=0)
    ax.set_title(r'$\mathbf{Figure\ 1c.}\ \xi = \frac{p}{1-p} + \frac{p}{\kappa}$', 
             fontsize=16, 
             fontweight='normal',  # [note] set to normal since bold is applied via \mathbf{}
             pad=0,
             fontfamily='Times New Roman')
    ax.view_init(elev=30, azim=-110)
    
    # Add legend
    ax.legend(loc='upper left', fontsize=14)

    cbar = fig.colorbar(surf, ax=ax, shrink=0.5, aspect=10, pad=0.01)
    cbar.set_label(r'$p$', fontsize=14)

    timestamp = datetime.now().strftime("%Y%m%d_%H%M%S")
    filename = os.path.join(output_dir, f"Figure_extra_3d_xi_relation_logaxes_{timestamp}.svg")
    plt.savefig(filename, format='svg', bbox_inches='tight')
    print(f"Saved Extra 3D Figure with CLEAR ξ=1 curve: {filename}")
    plt.show()
    return fig



# =============================================================================
# Main program
# =============================================================================
if __name__ == "__main__":
    print("="*60)
    print("Generating three core figures for Ω-κ framework")
    print("="*60)
    
    print("\n[1/3] Figure 1: β-μ response surfaces...")
    fig1 = figure1_Omega_M_space(kappa_values=[0.1, 100])
    
    print("\n[2/3] Figure 2: ξ scale invariance...")
    fig2 = figure2_li_number_collapse()
    
    print("\n[3/3] Extended Data Fig. 1: Quantification performance (panels a and b)...")
    fig3a = figure3_quantification_performance(beta=1000, panel='b')  # ED Fig. 1d: κ=1, β=1000
    fig3b = figure3_quantification_performance(beta=1, panel='c')      # ED Fig. 1b: κ=1, β=1
    
    print("\n" + "="*60)
    print("All figures saved in:", output_dir)
    print("="*60)
    print("\n[Extra] Generating 3D ξ relation surface with log p and log ξ axes...")
    fig_extra_log = figure_3d_xi_relation_log_axes()
    # Added: real physical case - fix K*V*N_A; kappa varies as Omega varies
    # figure_real_omega_effect(KVNA=1e6)   # adjust KVNA to your own system
    # figure_real_omega_effect()
